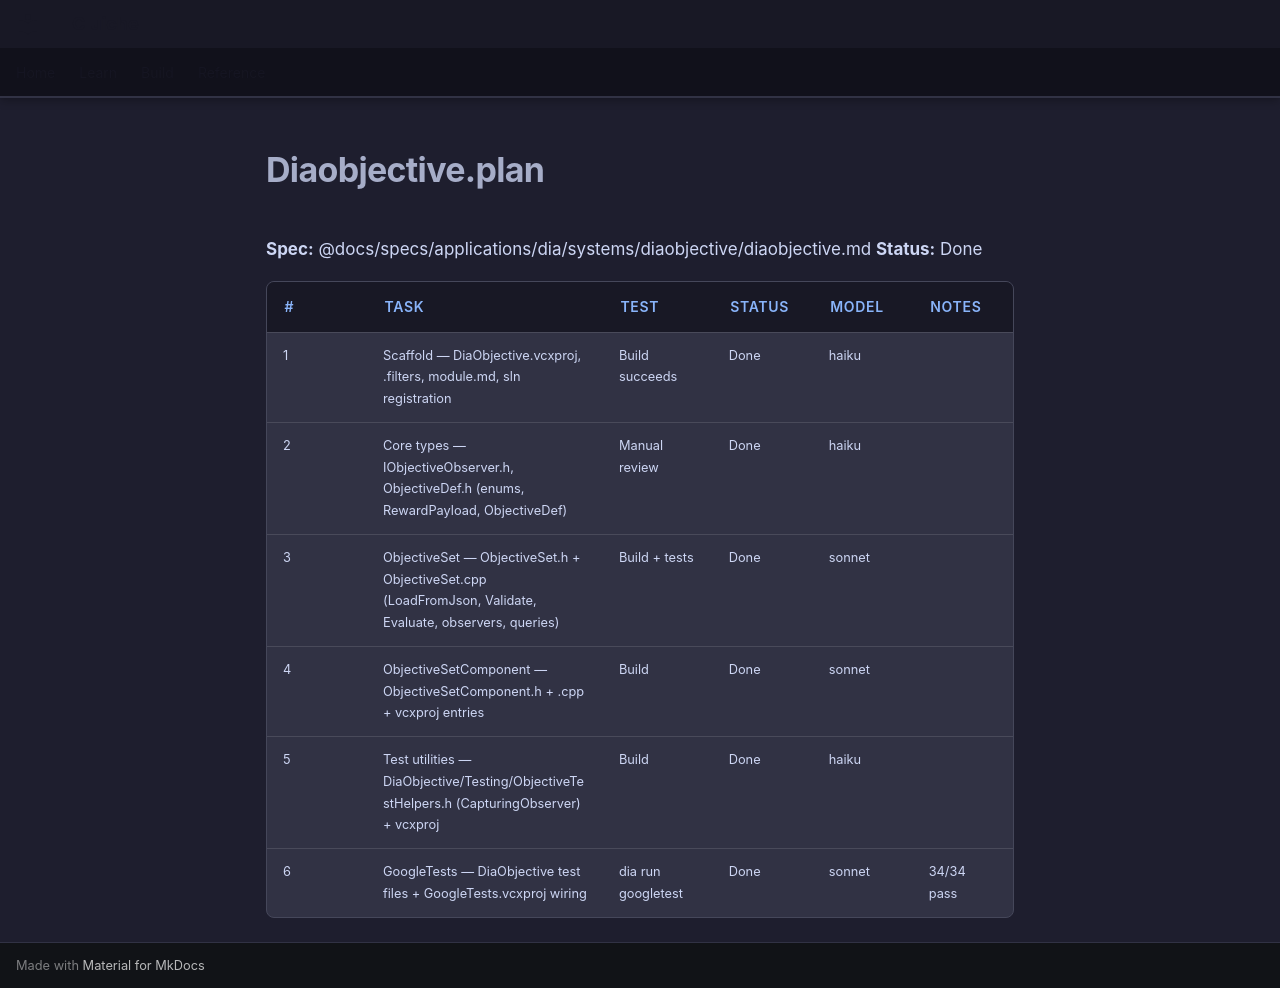

repository: LenihanConor/Cluiche · page: specs/applications/dia/systems/diaobjective/diaobjective.plan/index.html · generator: mkdocs

**Spec:** @docs/specs/applications/dia/systems/diaobjective/diaobjective.md
**Status:** Done

| # | Task | Test | Status | Model | Notes |
|---|------|------|--------|-------|-------|
| 1 | Scaffold — DiaObjective.vcxproj, .filters, module.md, sln registration | Build succeeds | Done | haiku | |
| 2 | Core types — IObjectiveObserver.h, ObjectiveDef.h (enums, RewardPayload, ObjectiveDef) | Manual review | Done | haiku | |
| 3 | ObjectiveSet — ObjectiveSet.h + ObjectiveSet.cpp (LoadFromJson, Validate, Evaluate, observers, queries) | Build + tests | Done | sonnet | |
| 4 | ObjectiveSetComponent — ObjectiveSetComponent.h + .cpp + vcxproj entries | Build | Done | sonnet | |
| 5 | Test utilities — DiaObjective/Testing/ObjectiveTestHelpers.h (CapturingObserver) + vcxproj | Build | Done | haiku | |
| 6 | GoogleTests — DiaObjective test files + GoogleTests.vcxproj wiring | dia run googletest | Done | sonnet | 34/34 pass |
